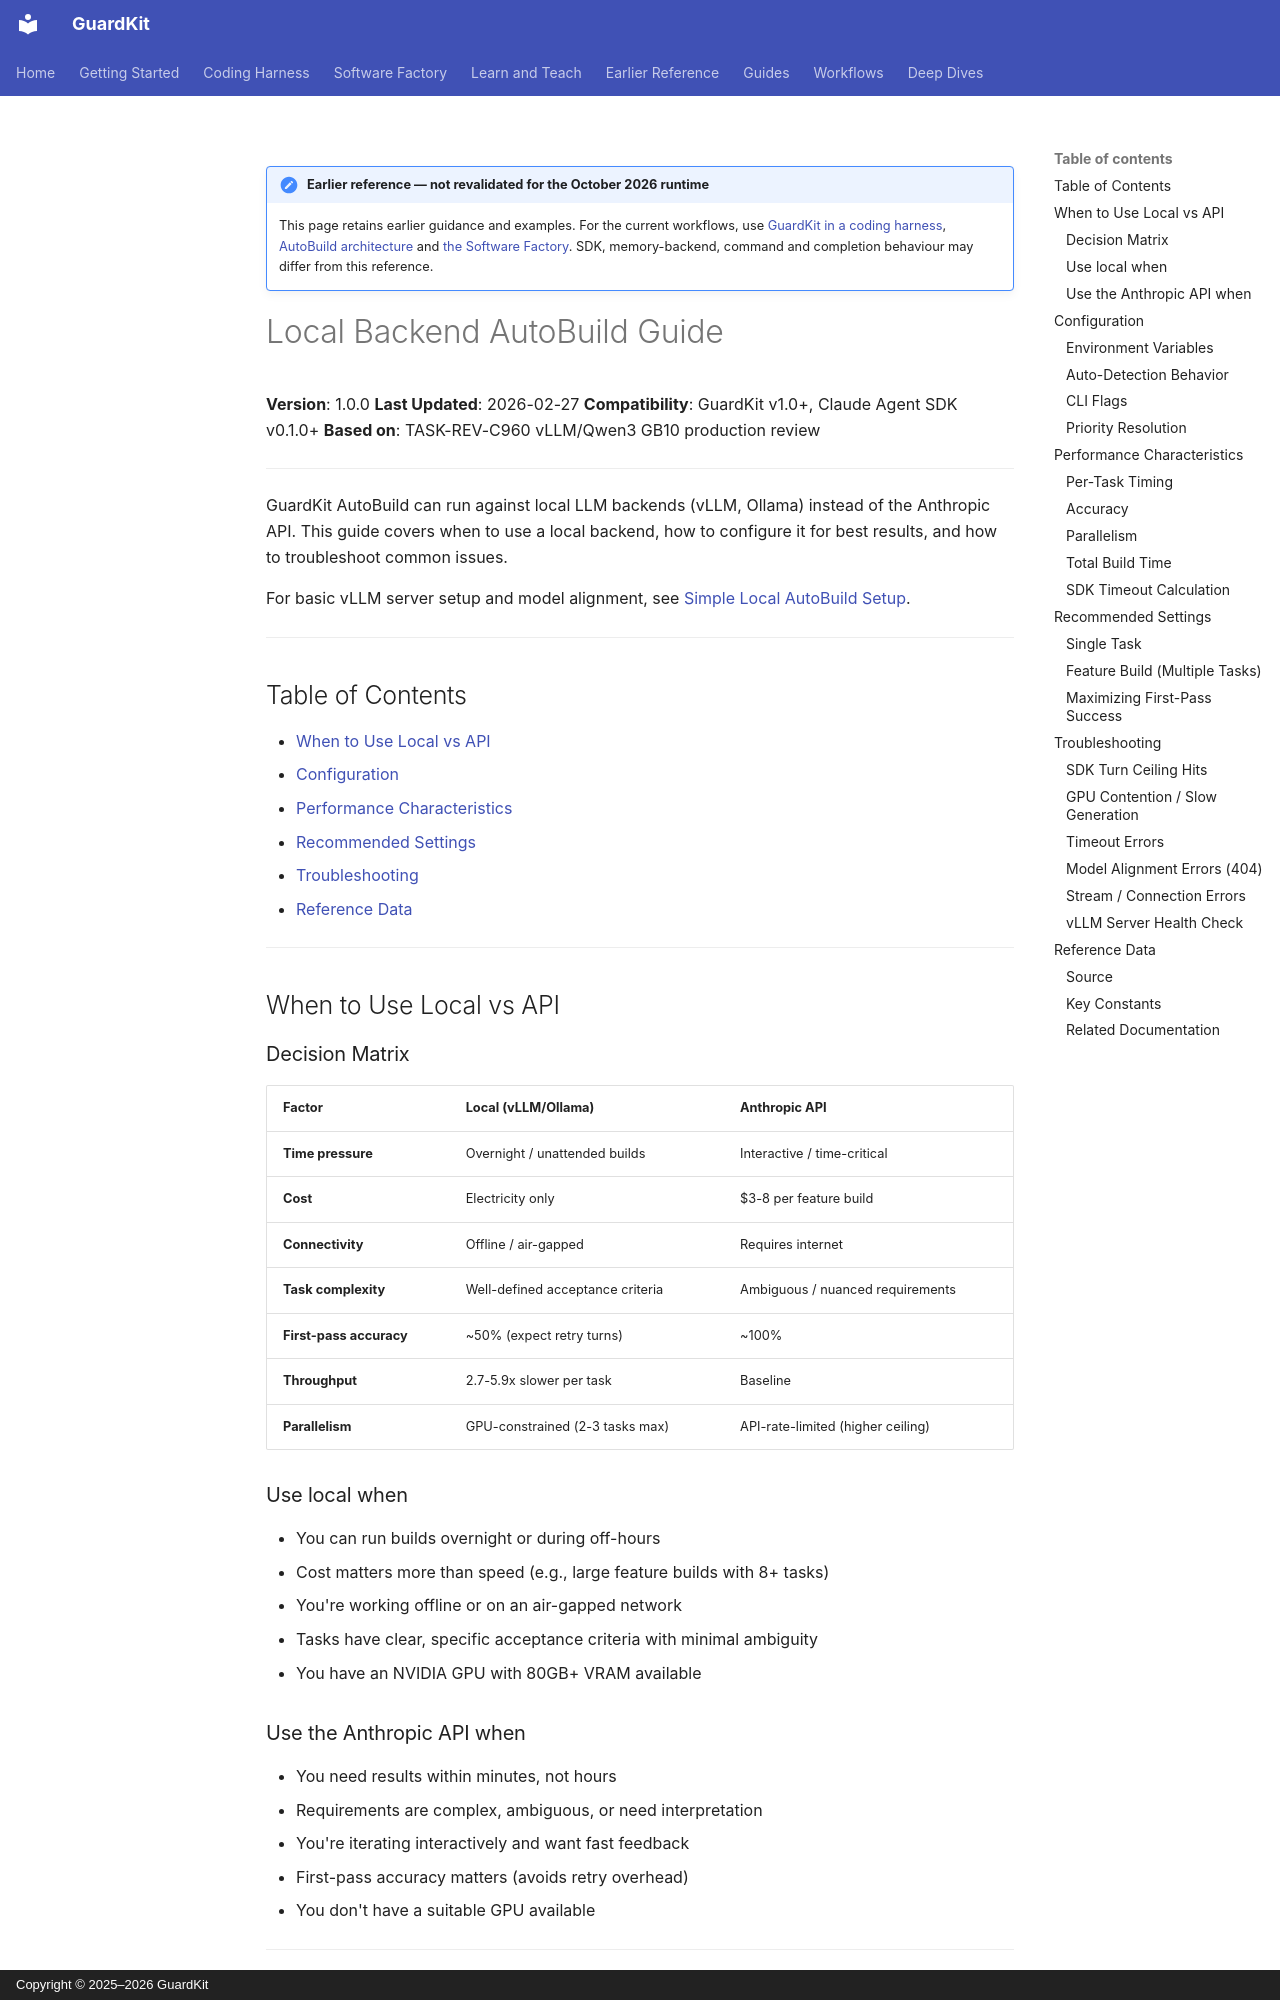

repository: guardkit/guardkit · page: guides/local-backend-autobuild-guide/index.html · generator: mkdocs · copyright: Copyright © 2025–2026 GuardKit

!!! note "Earlier reference — not revalidated for the October 2026 runtime"

    This page retains earlier guidance and examples. For the current workflows, use
    [GuardKit in a coding harness](../harness/index.md),
    [AutoBuild architecture](../deep-dives/autobuild-architecture.md) and
    [the Software Factory](../software-factory/index.md).
    SDK, memory-backend, command and completion behaviour may differ from this reference.

# Local Backend AutoBuild Guide

**Version**: 1.0.0
**Last Updated**: 2026-02-27
**Compatibility**: GuardKit v1.0+, Claude Agent SDK v0.1.0+
**Based on**: TASK-REV-C960 vLLM/Qwen3 GB10 production review

---

GuardKit AutoBuild can run against local LLM backends (vLLM, Ollama) instead of the Anthropic API. This guide covers when to use a local backend, how to configure it for best results, and how to troubleshoot common issues.

For basic vLLM server setup and model alignment, see [Simple Local AutoBuild Setup](simple-local-autobuild.md).

---

## Table of Contents

- [When to Use Local vs API](#when-to-use-local-vs-api)
- [Configuration](#configuration)
- [Performance Characteristics](#performance-characteristics)
- [Recommended Settings](#recommended-settings)
- [Troubleshooting](#troubleshooting)
- [Reference Data](#reference-data)

---

## When to Use Local vs API

### Decision Matrix

| Factor | Local (vLLM/Ollama) | Anthropic API |
|--------|---------------------|---------------|
| **Time pressure** | Overnight / unattended builds | Interactive / time-critical |
| **Cost** | Electricity only | $3-8 per feature build |
| **Connectivity** | Offline / air-gapped | Requires internet |
| **Task complexity** | Well-defined acceptance criteria | Ambiguous / nuanced requirements |
| **First-pass accuracy** | ~50% (expect retry turns) | ~100% |
| **Throughput** | 2.7-5.9x slower per task | Baseline |
| **Parallelism** | GPU-constrained (2-3 tasks max) | API-rate-limited (higher ceiling) |

### Use local when

- You can run builds overnight or during off-hours
- Cost matters more than speed (e.g., large feature builds with 8+ tasks)
- You're working offline or on an air-gapped network
- Tasks have clear, specific acceptance criteria with minimal ambiguity
- You have an NVIDIA GPU with 80GB+ VRAM available

### Use the Anthropic API when

- You need results within minutes, not hours
- Requirements are complex, ambiguous, or need interpretation
- You're iterating interactively and want fast feedback
- First-pass accuracy matters (avoids retry overhead)
- You don't have a suitable GPU available

---

## Configuration
